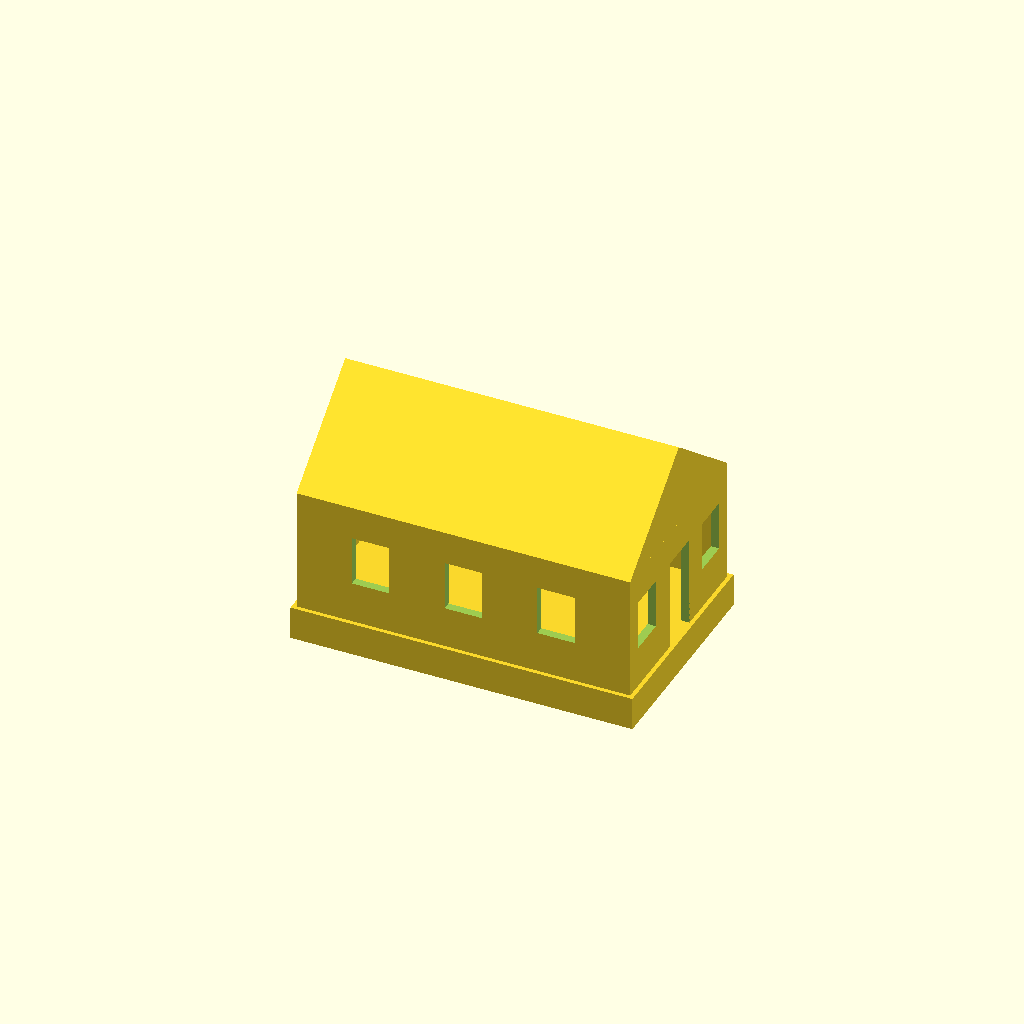
Cell 1: rendered with the file's own defaults.
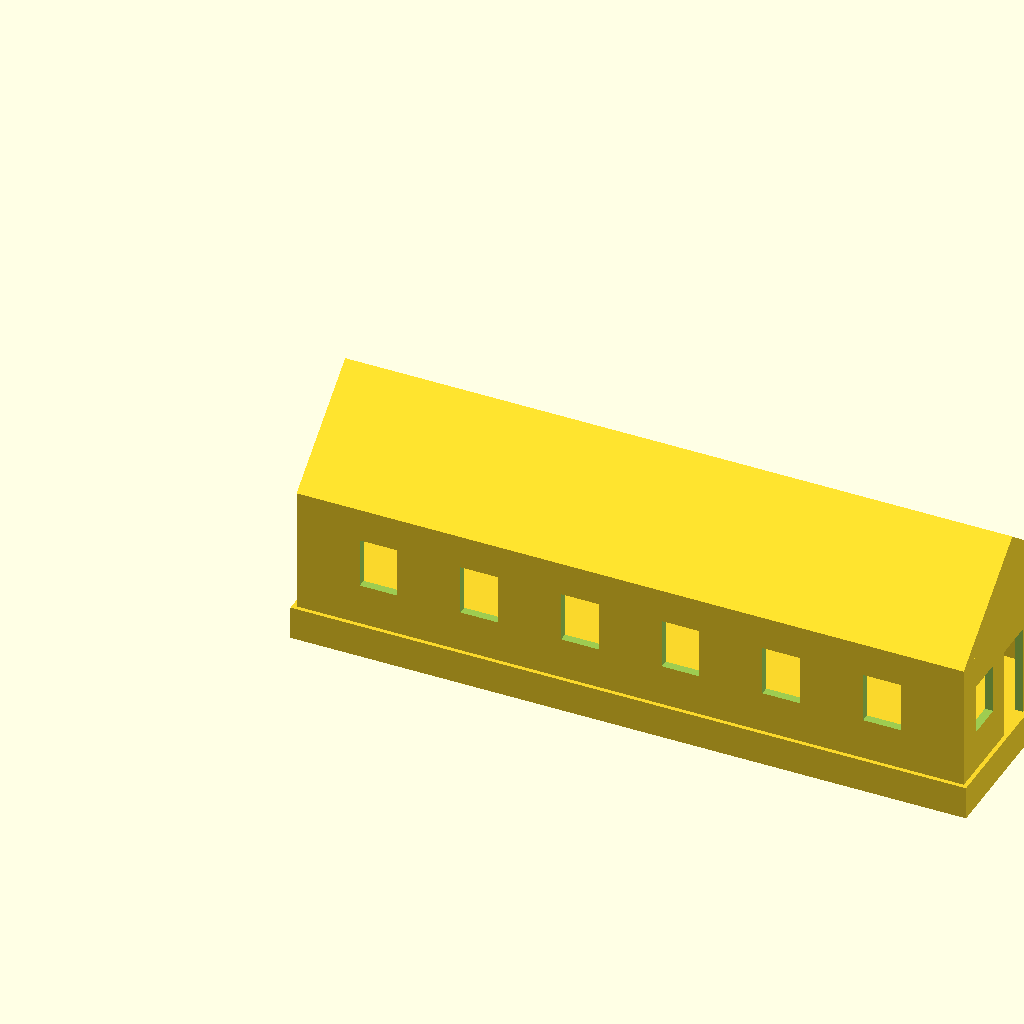
Cell 2 — houselenght set to 16, the other parameters unchanged.
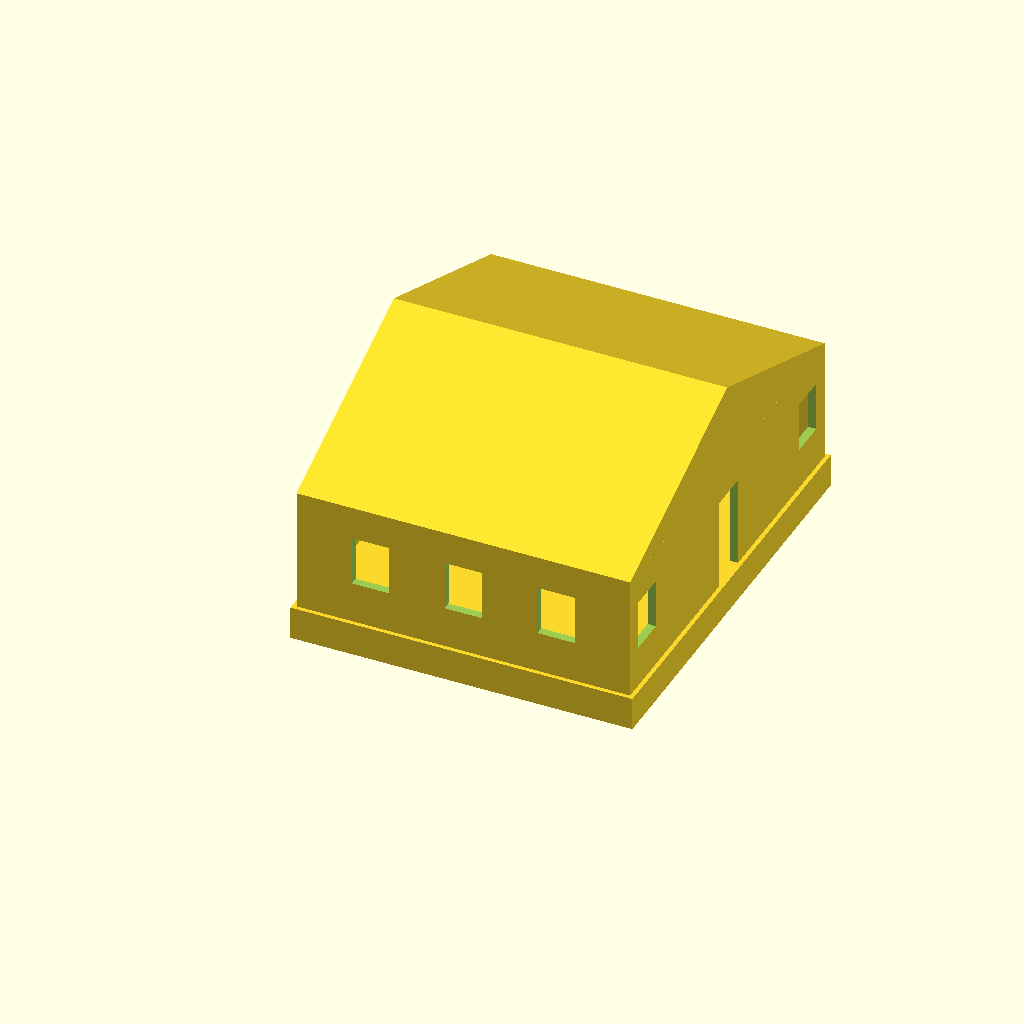
Cell 3: the same model with housewidth = 10.
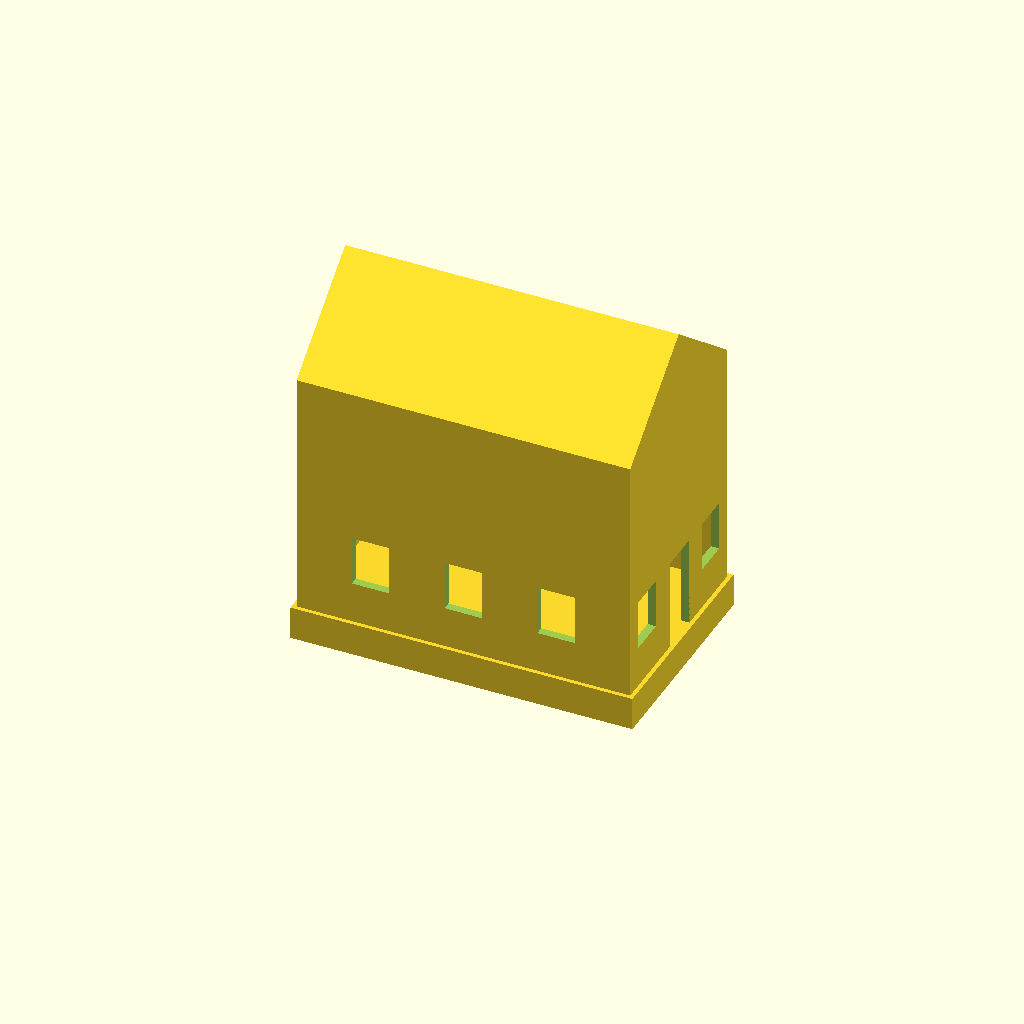
Cell 4: the same model with househight = 6.
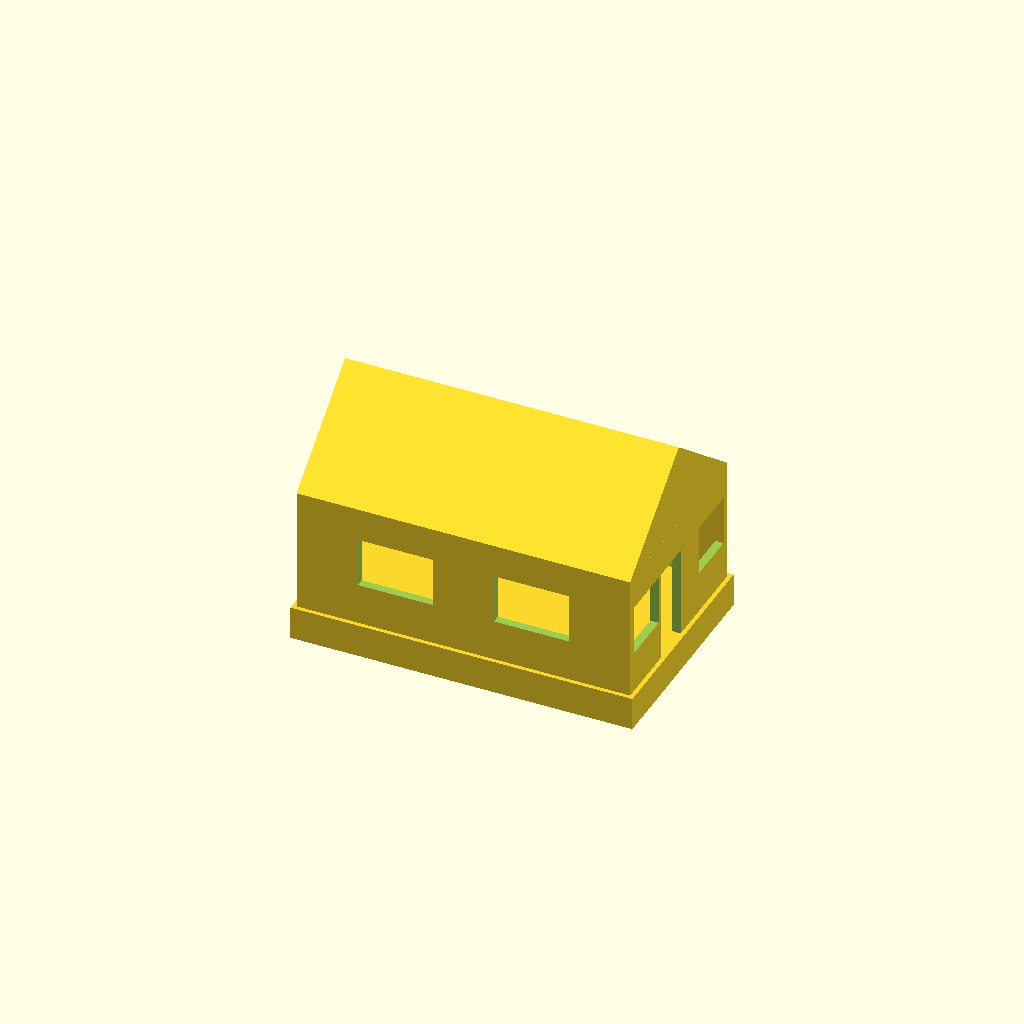
Cell 5: windowwidth = 1.8 (everything else at default).
All cells are drawn from one camera (rotation 55°, 0°, 25°, orthographic, colour scheme Cornfield), so only the parameter changes between them.
OpenSCAD source file Country_House_Model.scad:
houselenght = 8;
housewidth = 5;
househight = 3;
wallthickness = 0.2;
windowwidth = 0.9;
windowhight = 1.2;
window_y = 1;
windowcount = round(houselenght/(windowwidth*2.9));
windowindent = (houselenght-windowcount*windowwidth)/(windowcount+1);
basementhight = 0.8;
basementwidth = 0.1;
doorwidght = 1;
doorhight = 2.2;
roofhight = 2;

//basement
translate ([-basementwidth, -basementwidth, 0]){
    cube([houselenght+basementwidth*2, housewidth+basementwidth*2, basementhight]);
}
    
//left wall
difference() {
    translate([0, 0, basementhight]) {
        cube([houselenght, wallthickness, househight]);
    }
    if (windowcount>0)
        for (i = [0:windowcount-1])
            translate([windowindent+windowwidth*i+windowindent*i, -wallthickness, basementhight+window_y]) {
                cube([windowwidth, basementhight+window_y, windowhight]);
            } 
}
        
//right wall        
difference() {
    translate([0, housewidth-wallthickness, basementhight]) {
        cube([houselenght, wallthickness, househight]);
    }
    if (windowcount>0)
        for (i = [0:windowcount-1])
            translate([windowindent+windowwidth*i+windowindent*i, housewidth-wallthickness*2, basementhight+window_y]) {
                cube([windowwidth, 1, windowhight]);
            } 
}
        
//back wall        
difference() {
    translate([0, wallthickness, basementhight]) {
        cube([wallthickness, housewidth-wallthickness*2, househight]);
    }
    translate([-wallthickness, housewidth/2-windowwidth/2, basementhight+window_y]) {
        cube([1, windowwidth, windowhight]);
    } 
}        
        
//front wall
difference() {
    translate([houselenght-wallthickness, wallthickness, basementhight]) {
        cube([wallthickness, housewidth-wallthickness*2, househight]);
    }
    if (housewidth > 4) {
        translate ([houselenght-wallthickness*2, windowindent-windowwidth, basementhight+window_y]) {
            cube([1, windowwidth, windowhight]);
        }    
        translate ([houselenght-wallthickness*2, housewidth-windowindent, basementhight+window_y]) {
            cube([1, windowwidth, windowhight]);
        }    
        translate([houselenght-wallthickness*2, housewidth/2-windowwidth/2, basementhight-0.1]) {
        cube([1, doorwidght, doorhight+0.1]);        
        }
    } 
}    

//roof
translate ([0,0,basementhight+househight]) {
    rotate([90,0,90]) {
        linear_extrude(houselenght) {
            polygon(points=[[0,0],[housewidth, 0],[housewidth/2, roofhight]]);
        }    
    }
}      
Customizer parameters (derived from the source; name, type, default, range or options):
houselenght: number, default 8
housewidth: number, default 5
househight: number, default 3
wallthickness: number, default 0.2
windowwidth: number, default 0.9
windowhight: number, default 1.2
window_y: number, default 1
basementhight: number, default 0.8
basementwidth: number, default 0.1
doorwidght: number, default 1
doorhight: number, default 2.2
roofhight: number, default 2
